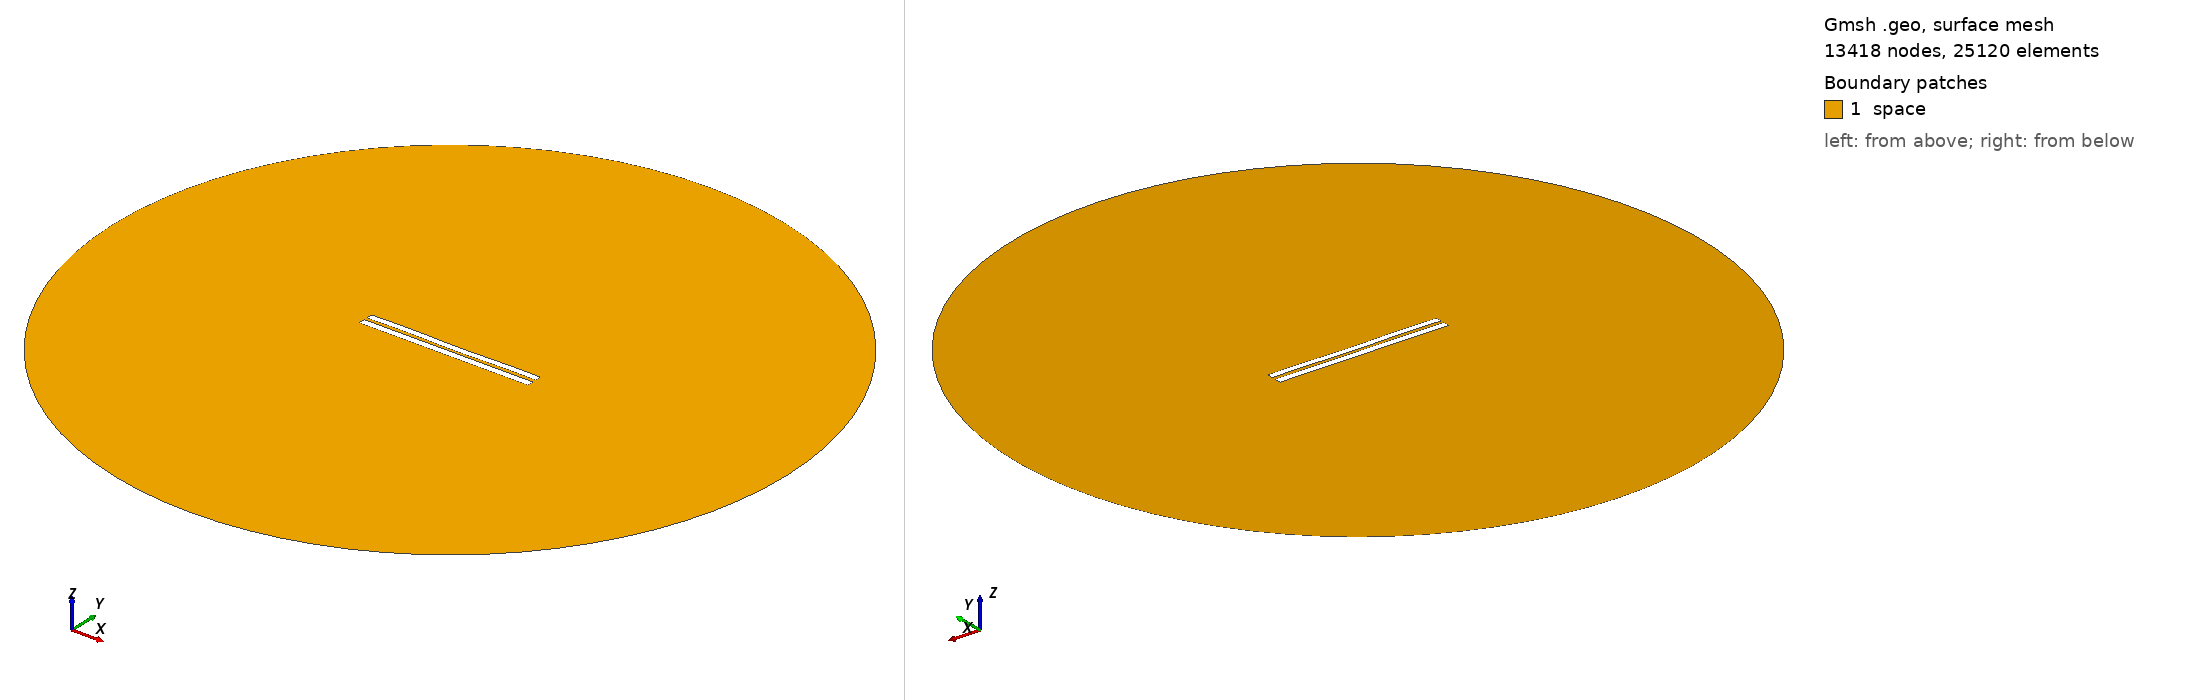

Gmsh geometry script, surface-meshed: 13418 nodes, 25120 surface elements. Boundary patches (legend numbers): 1 space. Left view from above one corner, right view from below the opposite corner. Legend entries are the model's physical surfaces. The drawing asked Gmsh for element sizes between 1% and 20% of the model's largest extent; the script's own settings can give other sizes.

=== 4170.geo (drawn) ===
//---------------------------------------
// Geometry kernel
//---------------------------------------

SetFactory("OpenCASCADE");



//---------------------------------------
// Parameters of the geometry
//---------------------------------------

// Overetch of the upper plate
overetch = 0.125;

// Distance between the plates
distance = 1.75;

// Discretization over the x axis (for the deformation)
nx = 50; 

// Length of the plate
L = 100 - overetch; 

// Number of modes
n = 4; 

// 1st mode coefficient
coeff(1) = 0.07499999999999998;
beta(1) = 0.596864 * 3.1415926535 / L;

// 2nd mode coefficient
coeff(2) = -0.075;
beta(2) = 1.49418 * 3.1415926535 / L;

// 3rd mode coefficient
coeff(3) = 0.07499999999999998;
beta(3) = 2.50025 * 3.1415926535 / L;

// 4th mode coefficient
coeff(4) = 0.15;
beta(4) = 3.49999 * 3.1415926535 / L;



//---------------------------------------
// Upper plate (deformed rectangle)
//---------------------------------------

// Coordiantes of the upper plate
xmin = -50;
xmax = 50 - overetch;

// Height of the upper plate
yheight = 4 - 2 * overetch;

// Indexes of the points
UpperID[] = {};
LowerID[] = {};
LeftID[] = {};
RightID[] = {};

// Point index
p = 1;

// Horizontal edges
For i In {1:nx}
    x = xmin + (i-1)*(xmax - xmin)/(nx-1);

    y_bottom = distance / 2 + overetch;
    For j In {1:n}
        C = (Cosh(beta(j)*L) + Cos(beta(j)*L)) / (Sinh(beta(j)*L) + Sin(beta(j)*L));
        y_bottom  = y_bottom + coeff(j) * (Cosh(beta(j)*(x+50)) - Cos(beta(j)*(x+50)) - C * (Sinh(beta(j)*(x+50)) - Sin(beta(j)*(x+50))));
    EndFor

    y_top = y_bottom + yheight;

    Point(p) = {x, y_top, 0, 1.0};
    UpperID[i] = p;
    p = p + 1;

    Point(p) = {x, y_bottom, 0, 1.0};
    LowerID[i] = p;
    p = p + 1;
EndFor

// Create point lists
UpperPts[] = {}; LowerPts[] = {};
For i In {1:nx}
  UpperPts[] += {UpperID[i]};
  LowerPts[] += {LowerID[i]};
EndFor

// Build splines
Spline(1) = {UpperPts[]};
Spline(2) = {LowerPts[]};
Line(3) = {LowerPts[nx-1], UpperPts[nx-1]};
Line(4) = {LowerPts[0], UpperPts[0]};

// Build the plane surface
Curve Loop(1) = {2, 3, -1, -4};
Plane Surface(1) = {1};



//---------------------------------------
// Lower plate (rectangle)
//---------------------------------------

// Vertices
Point(1001) = {-50, -1, 0, 1.0};
Point(1002) = { 50, -1, 0, 1.0};
Point(1003) = { 50,  -5, 0, 1.0};
Point(1004) = {-50,  -5, 0, 1.0};

// Edges
Line(5) = {1001, 1002};
Line(6) = {1002, 1003};
Line(7) = {1003, 1004};
Line(8) = {1004, 1001};

// Plane surface
Line Loop(2) = {5, 6, 7, 8};
Plane Surface(2) = {2}; 



//---------------------------------------
// Outer (fictious) boundary
//---------------------------------------

// Points
Point(1005) = {0, 0, 0};       // Center
Point(1006) = {200, 0, 0};     // Start point
Point(1007) = {0, 200, 0};     // 90 degrees
Point(1008) = {-200, 0, 0};    // 180 degrees
Point(1009) = {0, -200, 0};    // 270 degrees

// Circle arcs (each needs start, center, end)
Circle(9) = {1006, 1005, 1007};
Circle(10) = {1007, 1005, 1008};
Circle(11) = {1008, 1005, 1009};
Circle(12) = {1009, 1005, 1006};

// Plane surface for the entire domain
Curve Loop(3) = {9, 10, 11, 12};
Surface(3) = {3};

// Subtract the plates from the whole domain to obtain the actual domain where we want to solve the equations
BooleanDifference{ Surface{3}; Delete; }{ Surface{1}; Surface{2}; Delete; }




//---------------------------------------
// Transfinite Lines/Curves
//---------------------------------------

// Set the number of points on the boundaries
r = 7;

// Plates
Transfinite Curve {1, 2} = 50*r Using Progression 1;
Transfinite Curve {3, 4} = 2*r Using Progression 1;
Transfinite Line {5, 7} = 50*r Using Progression 1;
Transfinite Line {6, 8} = 2*r Using Progression 1;

// Outer boundary
Transfinite Line {9, 10, 11, 12} = 20 Using Progression 1;



//---------------------------------------
// Physical groups
//---------------------------------------                

// Physical curves (boundaries)
Physical Line("force_segment", 10) = {2};
Physical Line("upper_plate", 11) = {1, 3, 4};
Physical Line("lower_plate", 12) = {5, 6, 7, 8};
Physical Line("boundary", 20) = {9, 10, 11, 12};

// Physical Surfaces
Physical Surface("space", 30) = {3};



//---------------------------------------
// 6. Generate the Mesh
//---------------------------------------

// 2D mesh generation
Mesh 2;
